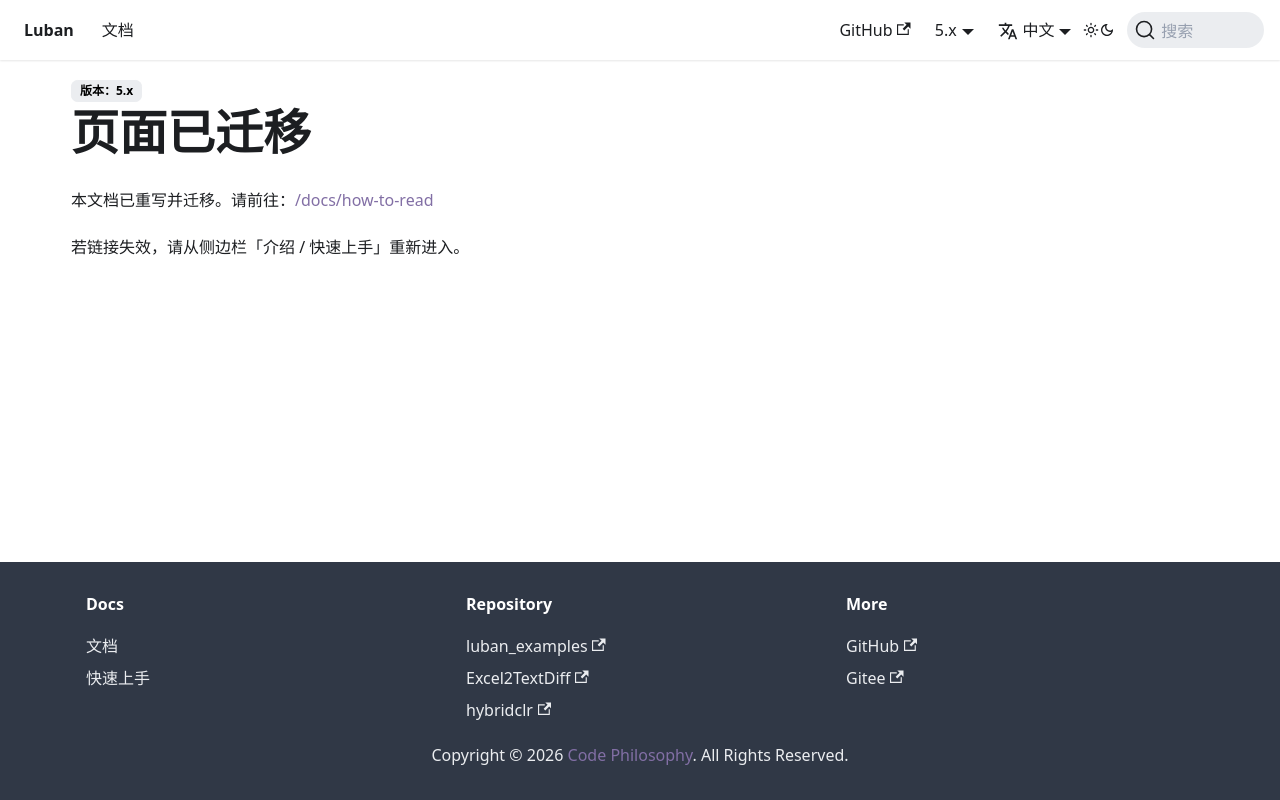

repository: focus-creative-games/luban-doc · page: docs/manual/migrate.html · generator: docusaurus

---
displayed_sidebar: null
---

# 页面已迁移

本文档已重写并迁移。请前往：[/docs/how-to-read](/docs/how-to-read)

若链接失效，请从侧边栏「介绍 / 快速上手」重新进入。
